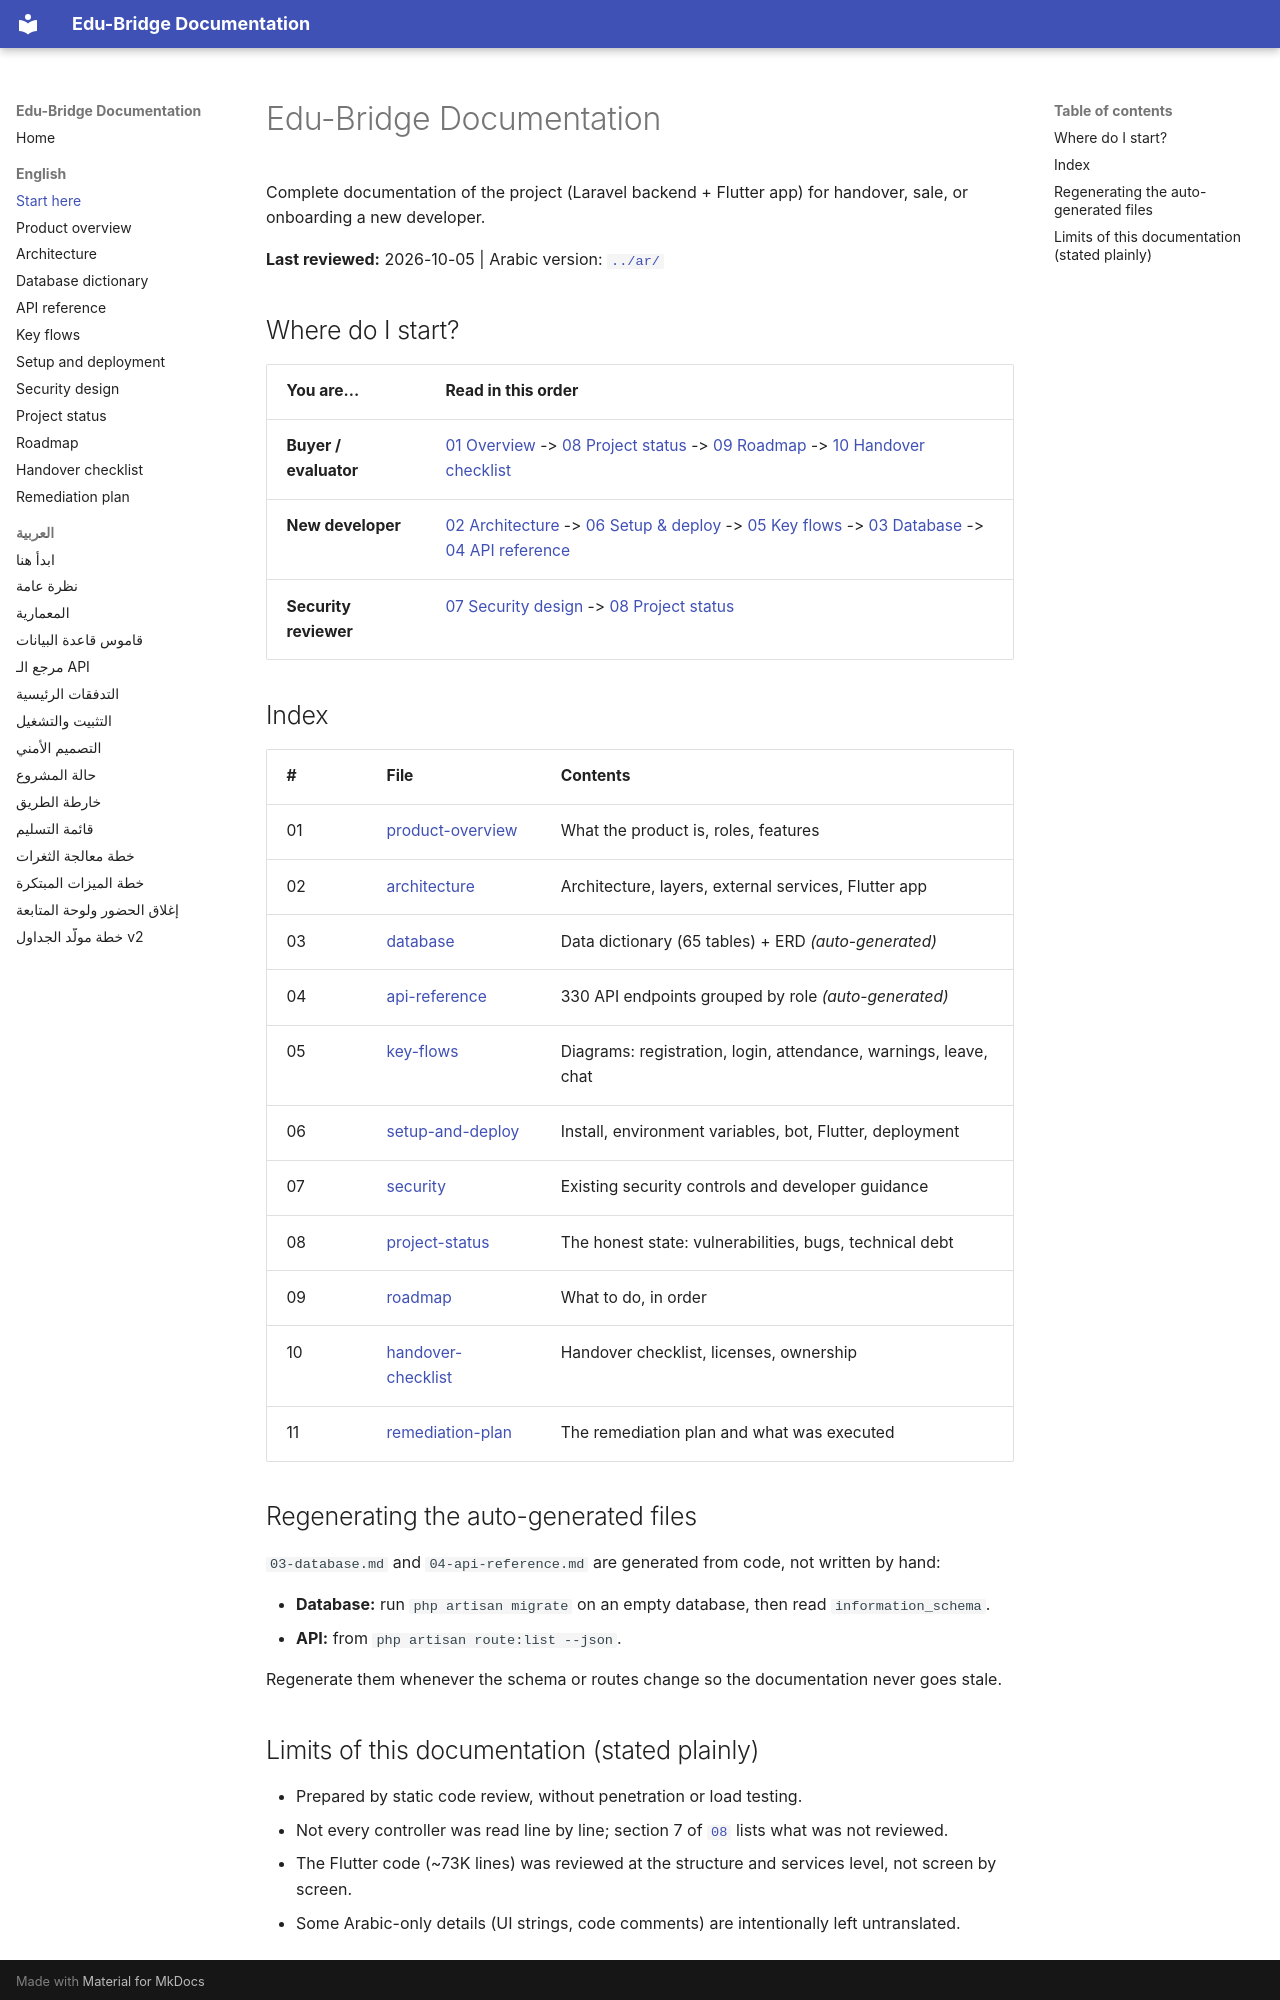

repository: majdoulee2006/edu_bridge_backend · page: en/00-README.html · generator: mkdocs

# Edu-Bridge Documentation

Complete documentation of the project (Laravel backend + Flutter app) for handover, sale, or onboarding a new developer.

**Last reviewed:** 2026-10-05 | Arabic version: [`../ar/`](../ar/00-README.md)

## Where do I start?

| You are... | Read in this order |
|---|---|
| **Buyer / evaluator** | [01 Overview](01-product-overview.md) -> [08 Project status](08-project-status.md) -> [09 Roadmap](09-roadmap.md) -> [10 Handover checklist](10-handover-checklist.md) |
| **New developer** | [02 Architecture](02-architecture.md) -> [06 Setup & deploy](06-setup-and-deploy.md) -> [05 Key flows](05-key-flows.md) -> [03 Database](03-database.md) -> [04 API reference](04-api-reference.md) |
| **Security reviewer** | [07 Security design](07-security.md) -> [08 Project status](08-project-status.md) |

## Index

| # | File | Contents |
|---|---|---|
| 01 | [product-overview](01-product-overview.md) | What the product is, roles, features |
| 02 | [architecture](02-architecture.md) | Architecture, layers, external services, Flutter app |
| 03 | [database](03-database.md) | Data dictionary (65 tables) + ERD *(auto-generated)* |
| 04 | [api-reference](04-api-reference.md) | 330 API endpoints grouped by role *(auto-generated)* |
| 05 | [key-flows](05-key-flows.md) | Diagrams: registration, login, attendance, warnings, leave, chat |
| 06 | [setup-and-deploy](06-setup-and-deploy.md) | Install, environment variables, bot, Flutter, deployment |
| 07 | [security](07-security.md) | Existing security controls and developer guidance |
| 08 | [project-status](08-project-status.md) | The honest state: vulnerabilities, bugs, technical debt |
| 09 | [roadmap](09-roadmap.md) | What to do, in order |
| 10 | [handover-checklist](10-handover-checklist.md) | Handover checklist, licenses, ownership |
| 11 | [remediation-plan](11-remediation-plan.md) | The remediation plan and what was executed |

## Regenerating the auto-generated files

`03-database.md` and `04-api-reference.md` are generated from code, not written by hand:

- **Database:** run `php artisan migrate` on an empty database, then read `information_schema`.
- **API:** from `php artisan route:list --json`.

Regenerate them whenever the schema or routes change so the documentation never goes stale.
